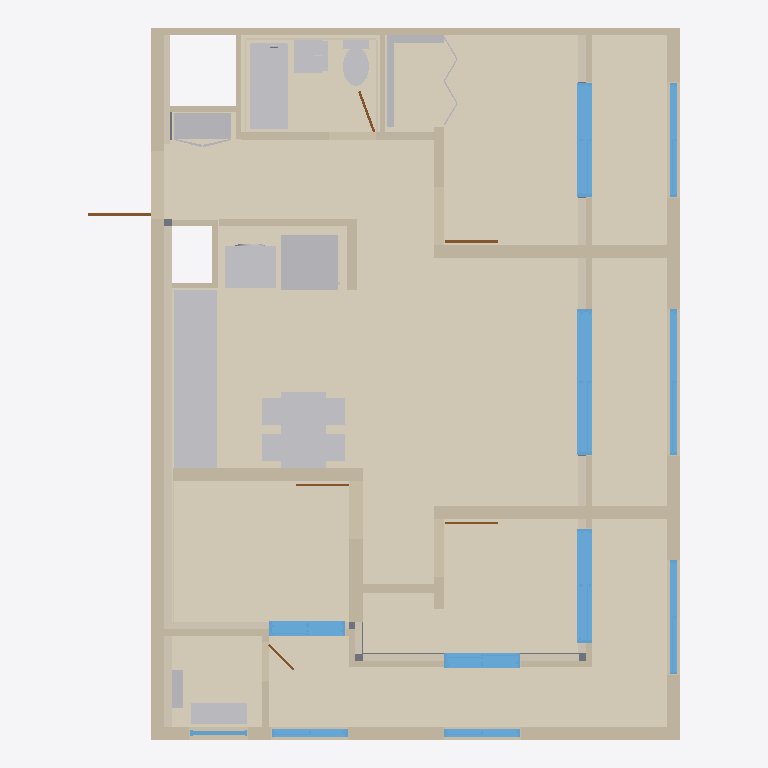
Plan cut of the same IFC building model at storey '기준층 / SL ±0' (level 0.00 m, cut at 1.40 m), seen from above with north up, elements coloured by IFC class: 29 coverings (cream), 26 walls (beige), 22 other elements (light grey), 11 windows (light blue), 6 doors (brown), 1 slab (grey). Cut surfaces are drawn darker.
Extent 9.3 m × 11.2 m × 3.0 m (x, y, z). Storeys (1): 기준층 / SL ±0 at 0.00 m. Elements (110): 32 IfcCovering, 26 IfcWall, 12 IfcFurniture, 11 IfcWindow, 10 IfcBuildingElementProxy, 6 IfcDoor, 6 IfcElectricAppliance, 5 IfcSanitaryTerminal, 2 IfcSlab.

HEADER;
FILE_DESCRIPTION(('ViewDefinition[DesignTransferView]'),'2;1');
FILE_NAME('/dev/null','2026-10-19T20:52:48+09:00',(''),(''),'IfcOpenShell 0.9.0','IfcOpenShell 0.9.0','Nobody');
FILE_SCHEMA(('IFC4'));
ENDSEC;
DATA;
#1=IFCPROJECT('2WCqb5QgHTvwqA93viA$UF',$,'84AB | 원본 CAD 기반 검토 모델',$,$,$,$,(#10),#5);
#12=IFCSITE('39UkkVIhPUEBeJK0BScc6o',$,'단위세대 검토',$,$,$,$,$,$,$,$,$,$,$);
#13=IFCBUILDING('1KGXq9J5jIkgjstflGzEgr',$,'84AB',$,$,$,$,$,$,$,$,$);
#14=IFCBUILDINGSTOREY('0keGeV9l9Vx9$1JiqLmhrc',$,'기준층 / SL ±0',$,$,$,$,$,$,0.0);
#11023=IFCCOVERING('1gBSvz_9jQdvnZBOmhP5U4',$,'바닥 / 거실·주방·복도',$,$,#11151,#11140,$,$);
#11684=IFCCOVERING('24W4tSiJrKUR31eB_rCqSK',$,'바닥 / 남측·동측 발코니1',$,$,#11707,#11701,$,$);
#11424=IFCCOVERING('1X6u13yuDQr8ol$$eucjuJ',$,'바닥 / 침실2',$,$,#11443,#11437,$,$);
#11476=IFCCOVERING('3vm$Eo1RHMqvrlOU0Bot$r',$,'바닥 / 침실3',$,$,#11495,#11489,$,$);
#11364=IFCCOVERING('2$HwjE9JDPMuQys0YLB1cI',$,'바닥 / 침실1',$,$,#11387,#11381,$,$);
#11744=IFCCOVERING('2r8zkoRHfNG8wWg2TdlpBJ',$,'바닥 / 동측 발코니2',$,$,#11763,#11757,$,$);
#11796=IFCCOVERING('1o6Jmfo1zJ_OCmRXXY$HLm',$,'바닥 / 동측 발코니3',$,$,#11815,#11809,$,$);
#83=IFCWALL('307_dx1prGtwvd73Ddi6VT',$,'W01 서측 콘크리트 200',$,$,#103,#97,$,$);
#11528=IFCCOVERING('17i9szhlLUQR_uA8AI$lT9',$,'바닥 / 현관',$,$,#11547,#11541,$,$);
#11580=IFCCOVERING('1_J1HQN3XTMReHu5qj9cO3',$,'바닥 / 욕실',$,$,#11599,#11593,$,$);
#11632=IFCCOVERING('09BaE_yxLVdQrZvXCqAxcz',$,'바닥 / 실외기실',$,$,#11651,#11645,$,$);
#136=IFCWALL('1nl9oLQpPHAeavZry9$yiH',$,'W03 동측 콘크리트 200',$,$,#155,#149,$,$);
#110=IFCWALL('0JdGzaqA1IIet_qqOxvHTd',$,'W02 남측 콘크리트 200',$,$,#129,#123,$,$);
#11956=IFCFURNITURE('0Hnbw28dnVDPd9O1hNHPrO',$,'K01 주방 상판 · 싱크 개구',$,$,#12067,#11975,$,$);
#11848=IFCCOVERING('03UVkHRQPKdf12OZB8pR5n',$,'바닥 / 반침2',$,$,#11867,#11861,$,$);
#772=IFCCOVERING('1R2Xei7$1K0goFk$$ZH1PZ',$,'I01 원본 단열',$,$,#791,#785,$,$);
#162=IFCWALL('3FV7NvuczMA9uqSzbMe_wk',$,'W04 북측 경계벽 · 세대측 100',$,$,#181,#175,$,$);
#12823=IFCFURNITURE('1WwClzbkn6J8D4B_eTwlxH',$,'F01 식탁700x1200',$,$,#12861,#12822,$,.TABLE.);
#13697=IFCSANITARYTERMINAL('2G7hVD9sDVn8D5rGhlBv7R',$,'BATH01 원본 욕조 · 열린 볼',$,$,#13814,#13807,$,$);
#12513=IFCELECTRICAPPLIANCE('3T6ecHhrDBEwfmHVS$TJXs',$,'EQ02 냉장고',$,$,#12668,#12512,$,.REFRIGERATOR.);
#292=IFCWALL('147w5TYN5LROG9CRUhcM$6',$,'W09 침실2 남측 콘크리트 200',$,$,#311,#305,$,$);
#266=IFCWALL('2v$iwTJnXOcxXTsiXHU27l',$,'W08 침실1 북측 경량벽 200',$,$,#285,#279,$,$);
#2957=IFCWINDOW('3eA7C7iSX4l9gqpL3Q6S9w',$,'WIN02 거실 PW2300x2500',$,$,#3534,#3505,$,2.5,2.3,$,$,$);
#188=IFCWALL('2KOa86yi5GTwkr1n4zX$e8',$,'W05 침실3 동측 콘크리트 220',$,$,#207,#201,$,$);
#12351=IFCELECTRICAPPLIANCE('1ZdsCXuXP6Sf5O7uCzceuR',$,'EQ01 세탁기',$,$,#12480,#12350,$,.WASHINGMACHINE.);
#214=IFCWALL('2j9KvI0DfKqeU6ug49FOx4',$,'W06 침실3 북측 콘크리트 200',$,$,#233,#227,$,$);
#1967=IFCWINDOW('2xdLcIXIH3s9VqjCYL8j0L',$,'WIN01 침실2 PW1800x2500',$,$,#2550,#2521,$,2.5,1.8,$,$,$);
#3941=IFCWINDOW('2vsXtcP8fB_BazQklPzfgL',$,'WIN03 침실1 동측 PW1800x2500',$,$,#4518,#4489,$,2.5,1.8,$,$,$);
#536=IFCWALL('13T9PL9kbJaB5lO4y9qJwd',$,'W18 주방 가전 구획 경량벽',$,$,#557,#551,$,$);
#318=IFCWALL('2G9Wb2DbrK6BWOvyvhJL6d',$,'W10 침실1 서측 꺾임 경량벽',$,$,#343,#337,$,$);
#12218=IFCSANITARYTERMINAL('0hNoB$hlb7hAeqhJ9T_HfM',$,'SINK01 원본 윤곽 싱크볼',$,$,#12300,#12293,$,.SINK.);
#13533=IFCFURNITURE('3xpZcyAkXGtvWTOEern5Eb',$,'F02 현관 신발장2200',$,$,#13552,#13546,$,$);
#12301=IFCELECTRICAPPLIANCE('0eAMNS_cXTpOBdxkiIdJ0n',$,'K02 원본 쿡탑',$,$,#12320,#12314,$,$);
#350=IFCWALL('0$7vOezkzIPhmVJozdh0kQ',$,'W11 침실2 서측 경량벽 150',$,$,#369,#363,$,$);
#12703=IFCELECTRICAPPLIANCE('3TPaIKDH5NsRQkUxZKGfNT',$,'EQ04 실외기 검토 형상',$,$,#12722,#12716,$,$);
#4925=IFCWINDOW('338frPwsb3seWV5IKsDtlw',$,'WIN04 침실3 PW1200x2500',$,$,#5502,#5473,$,2.5,1.2,$,$,$);
#5909=IFCWINDOW('03BDUL64r759QEpfnvb0wC',$,'WIN05 침실1 남측 PW1200x2500',$,$,#6486,#6457,$,2.5,1.2,$,$,$);
#454=IFCWALL('2fydYQkXvG7g8slc0YMRa3',$,'W15 욕실 남측 경량벽 120',$,$,#473,#467,$,$);
#14873=IFCSANITARYTERMINAL('1JOTqFE6P2aOXGy6cxKikQ',$,'BASIN01 욕실 세면기',$,$,#14963,#14872,$,.WASHHANDBASIN.);
#13597=IFCFURNITURE('3HNH1NN1TRpxo_ByA8TFt$',$,'F03 침실2 반침 수납장2200',$,$,#13628,#13621,$,$);
#7695=IFCWINDOW('0EC61UoaL9ROLGWScyAhVx',$,'WIN07 동측 외창 PW23x2280',$,$,#8128,#8111,$,2.28,2.3,$,$,$);
#668=IFCWALL('3n04VlIbvHtx8glp0B_2_W',$,'W23 침실1 남측 경량벽 100',$,$,#687,#681,$,$);
#506=IFCWALL('1q0zDCYvTLcwfKg9RDZ30F',$,'W17 주방측 PS 조적벽 90',$,$,#529,#523,$,$);
#6893=IFCWINDOW('12uLNM8rv6ufwA4qyMS878',$,'WIN06 동측 외창 PW18x2280',$,$,#7326,#7309,$,2.28,1.8,$,$,$);
#8497=IFCWINDOW('2Ie8uDzGr5A8Gb5OS4pPK1',$,'WIN08 동측 외창 PW18x2280',$,$,#8930,#8913,$,2.28,1.8,$,$,$);
#14252=IFCSANITARYTERMINAL('0KoLrcuhL779oiPnix0F6L',$,'WC01 욕실 양변기',$,$,#14628,#14251,$,.TOILETPAN.);
#590=IFCWALL('1Y$Zl7_bPSfQGmqmoLro9A',$,'W20 실외기실 북측 경량벽 100',$,$,#609,#603,$,$);
#824=IFCCOVERING('1oFTz2_ATVlhxXLc8ZH1wj',$,'I03 원본 단열',$,$,#843,#837,$,$);
#798=IFCCOVERING('3jzxs3FcHUrfbzflrLDFmC',$,'I02 원본 단열',$,$,#817,#811,$,$);
#564=IFCWALL('05MnSoTEzSkBZs74JxGSVw',$,'W19 실외기실 동측 경량벽 100',$,$,#583,#577,$,$);
#720=IFCWALL('3L99uVYRrS2B4WIfsz4qjY',$,'W25 동측 발코니 경계 경량벽100',$,$,#739,#733,$,$);
#9299=IFCWINDOW('00yUkiP75Cex5Qk3ZW2Mwf',$,'WIN09 남측 외창 PW1200x2280',$,$,#9732,#9715,$,2.28,1.2,$,$,$);
#10101=IFCWINDOW('1s3q4WrfPB6xsbo_FRPLBl',$,'WIN10 남측 외창 PW1200x2280',$,$,#10534,#10517,$,2.28,1.2,$,$,$);
#746=IFCWALL('0AC8mwDsXUWPeKGO7SSBLT',$,'W26 동측 발코니 경계 경량벽100',$,$,#765,#759,$,$);
#902=IFCCOVERING('3cZwLczv1PLg2R3D5OIz64',$,'I06 원본 단열',$,$,#921,#915,$,$);
#15060=IFCCOVERING('3dQY7ZYJvLNe_7HKzEDdm2',$,'BATH02 UBR 패널 윤곽',$,$,#15115,#15106,$,$);
#240=IFCWALL('33SNK9tf5MPvFv_WfK6Df6',$,'W07 침실3 북측 경량벽 200',$,$,#259,#253,$,$);
#402=IFCWALL('2WFwzXOYnKq93ydWGgMsQl',$,'W13 욕실 서측 조적 구획 90',$,$,#421,#415,$,$);
#428=IFCWALL('1IrfXpOOfUsxM20$MlA6Z7',$,'W14 욕실 동측 조적 구획 90',$,$,#447,#441,$,$);
#12905=IFCFURNITURE('0Od6DM6NzAVxCNFscJv7c4',$,'식탁 의자 서측1',$,$,#13029,#12904,$,.CHAIR.);
#13073=IFCFURNITURE('2KQUj6_Xf7hvnhUrfmrt8S',$,'식탁 의자 서측2',$,$,#13194,#13072,$,.CHAIR.);
#13238=IFCFURNITURE('3xzlvoPS5B7v0FtEk0G_df',$,'식탁 의자 동측1',$,$,#13359,#13237,$,.CHAIR.);
#13403=IFCFURNITURE('1Fx1N6VEj2PxaUWR5Beyfq',$,'식탁 의자 동측2',$,$,#13524,#13402,$,.CHAIR.);
#10953=IFCSLAB('25UKx6earTQflPGr70SWXH',$,'S01 기준 슬래브200',$,$,#10990,#10984,$,$);
#12729=IFCELECTRICAPPLIANCE('2v4s00t4DJKONb2y_78P1r',$,'EQ05 보일러 검토 형상',$,$,#12748,#12742,$,$);
#928=IFCCOVERING('20R4$Tq45GjemRucf019Ez',$,'I07 원본 단열',$,$,#947,#941,$,$);
#480=IFCWALL('3GFLAEurfJf9FJOBEOfzPS',$,'W16 북서 PS 남측 조적벽 90',$,$,#499,#493,$,$);
#376=IFCWALL('1Vq_57ZrXHtApzQ64qZF1m',$,'W12 욕실·침실2 연결 경량벽 120',$,$,#395,#389,$,$);
#1110=IFCCOVERING('0RscFl7erPrQm8KEfy6VDk',$,'I11 발코니측 단열',$,$,#1129,#1123,$,$);
#1058=IFCCOVERING('3OUMCcNZPJ3wDbgNW3xxuN',$,'I10 발코니측 단열',$,$,#1077,#1071,$,$);
#1162=IFCCOVERING('0bBfzfYDjPhAp5BVqEkgw_',$,'I12 발코니측 단열',$,$,#1181,#1175,$,$);
#1214=IFCCOVERING('0epBEIBE1IhfKvH6R0zdTJ',$,'I13 발코니측 단열',$,$,#1233,#1227,$,$);
#14595=IFCBUILDINGELEMENTPROXY('3cNLAyKYj96R$kK$4sbeSS',$,'양변기 좌석',$,$,#14623,#14594,$,$);
#10626=IFCWINDOW('1pEv4luHzPIf4IQO7SaJnY',$,'WIN11 실외기실 AG900x2280',$,$,#10945,#10914,$,2.28,0.9,$,$,$);
#876=IFCCOVERING('2jocMKKQDOuRUfLuReiE8$',$,'I05 원본 단열',$,$,#895,#889,$,$);
#1496=IFCDOOR('2PVqMa4X9J$wVQzHMXcE$$',$,'D01 현관 FSD1050x2200',$,$,#1515,#1509,$,2.2,1.05,$,$,$);
#694=IFCWALL('3kxMU6crDOGgz2FzcLrmkz',$,'W24 동측 발코니 경계 경량벽100',$,$,#713,#707,$,$);
#1577=IFCDOOR('2D1Fjcj2TRAw3aoua8HTyb',$,'D04 침실2 WD900x2200',$,$,#1596,#1590,$,2.2,0.9,$,$,$);
#642=IFCWALL('0qbzkybIvKsREi7qAd_p$x',$,'W22 침실3 남동측 경량벽',$,$,#661,#655,$,$);
#1266=IFCCOVERING('0doJpNMynUBOZfefYqN228',$,'G07 침실3 서측 석고10',$,$,#1297,#1290,$,$);
#13635=IFCFURNITURE('0uwGnaN05I8OFOzPYMrVGU',$,'F03 반침 열린 접이문',$,$,#13690,#13681,$,$);
#616=IFCWALL('0B3iQe2gTP3eoVYrQgsOl1',$,'W21 침실3 남측 창호 경계벽 100',$,$,#635,#629,$,$);
#1631=IFCDOOR('3G6ibZBr1Hne3lntxT5nQz',$,'D05 욕실 ABS750x2200',$,$,#1650,#1644,$,2.2,0.75,$,$,$);
#13559=IFCFURNITURE('2gLTRwdVrUix_H$yu3ObxG',$,'F02 신발장 열린 문짝',$,$,#13590,#13583,$,$);
#1523=IFCDOOR('3plvIK8efUBPFQ5adHBrj7',$,'D02 침실3 WD900x2200',$,$,#1542,#1536,$,2.2,0.9,$,$,$);
#1550=IFCDOOR('2mhsM2FwHVoPgk0qDgVmxH',$,'D03 침실1 WD900x2200',$,$,#1569,#1563,$,2.2,0.9,$,$,$);
#1604=IFCDOOR('3atcQpTmnH59Dyl5xBOUC3',$,'D06 실외기실 FSD600x2200',$,$,#1623,#1617,$,2.2,0.6,$,$,$);
#954=IFCCOVERING('2wbYbcgozKox2ePwMXbLQV',$,'I08 발코니측 단열',$,$,#973,#967,$,$);
#1006=IFCCOVERING('3keFlJC05JQ9F_Xk32GxM6',$,'I09 발코니측 단열',$,$,#1025,#1019,$,$);
#12575=IFCBUILDINGELEMENTPROXY('1wUKYxYRfFVRFk7bHFtIZ0',$,'냉장고 상·하 도어',$,$,#12658,#12574,$,$);
#1136=IFCCOVERING('1d0bPbwELQSgaK1X7eLoMt',$,'G04 발코니측 석고10',$,$,#1155,#1149,$,$);
#1084=IFCCOVERING('1UlTPsEOnKqAYtfIzl2yfX',$,'G03 발코니측 석고10',$,$,#1103,#1097,$,$);
#1188=IFCCOVERING('2fjeHetHvK1AF9SoTDv6_e',$,'G05 발코니측 석고10',$,$,#1207,#1201,$,$);
#1240=IFCCOVERING('0pyaPOapHUzPutbuRgG0Q4',$,'G06 발코니측 석고10',$,$,#1259,#1253,$,$);
#12401=IFCBUILDINGELEMENTPROXY('1ARW8ElOj02AR878xb2Qyj',$,'세탁기 전면 도어',$,$,#12470,#12400,$,$);
ENDSEC;
